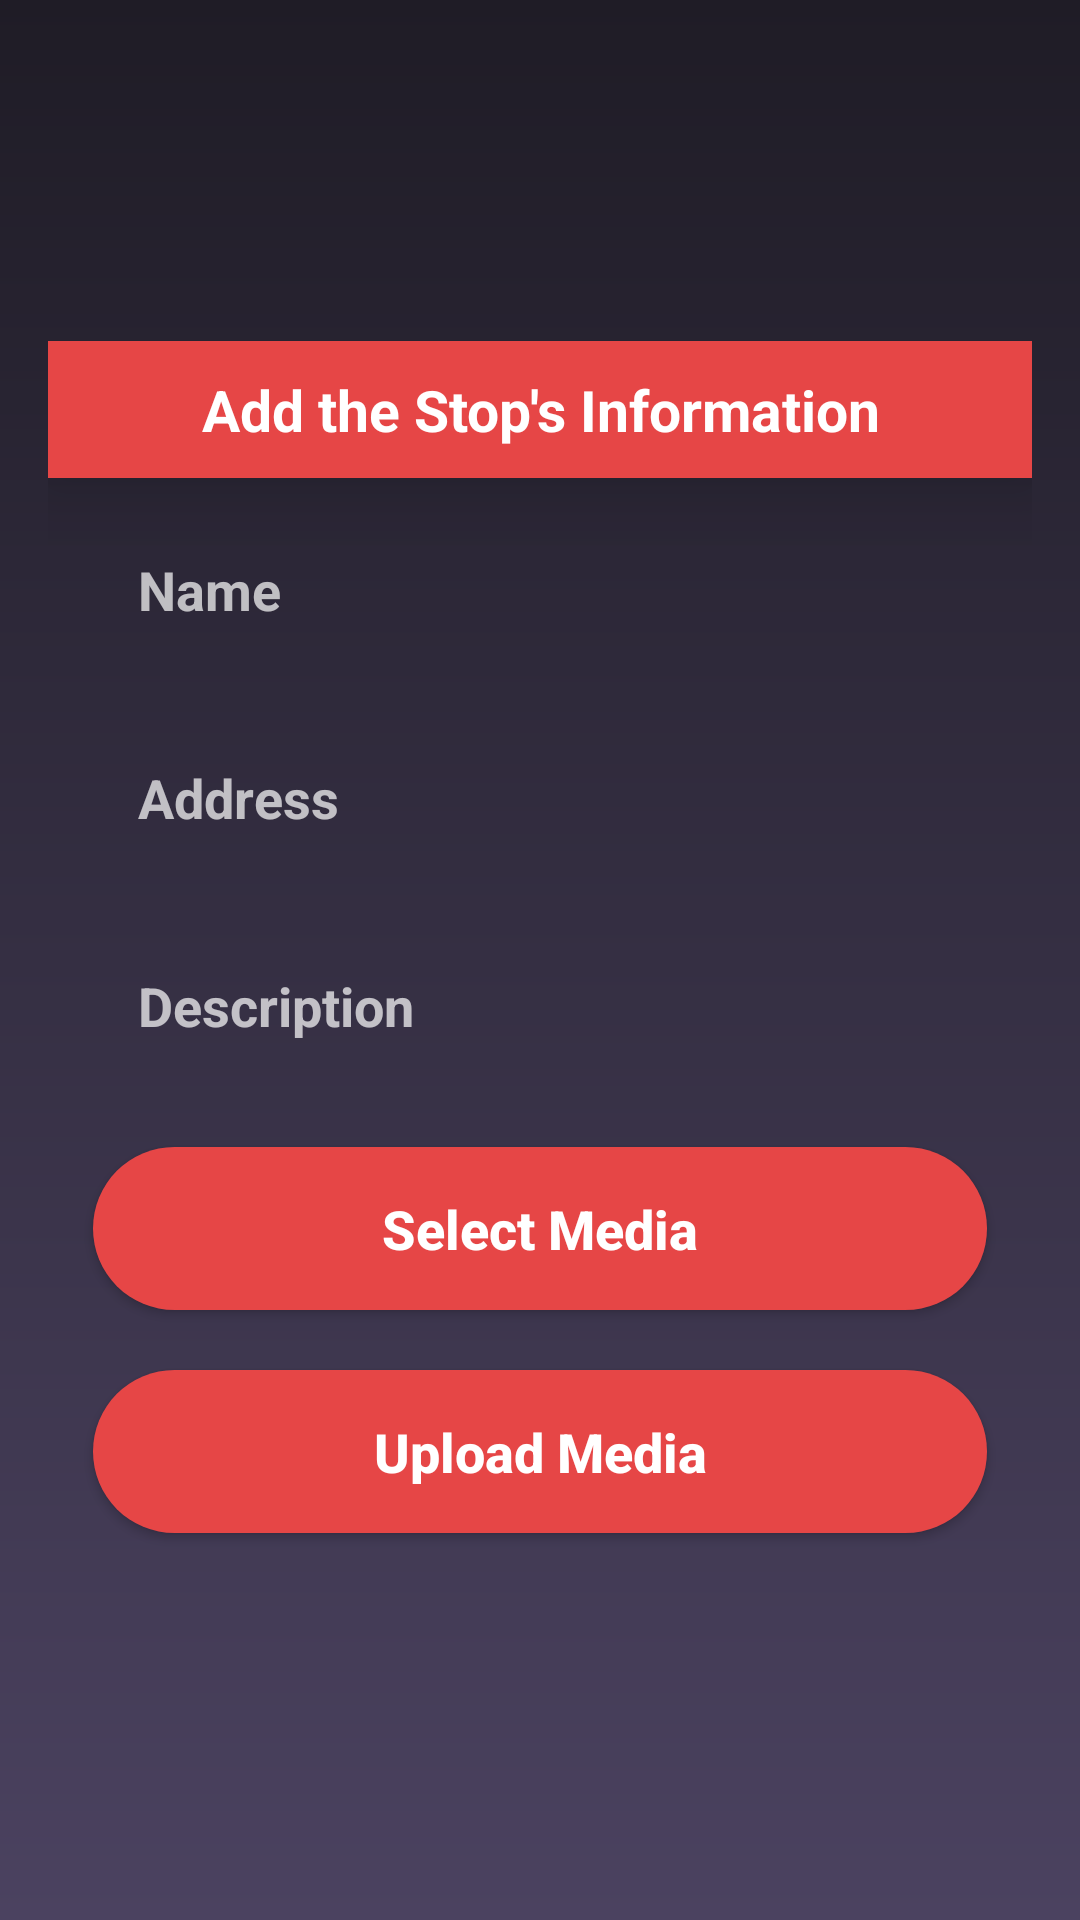

Android layout source for this screen:
<!-- AndroidManifest.xml: application theme Theme.MyApplication -->
<!-- res/layout/add_item.xml -->
<?xml version="1.0" encoding="utf-8"?>
<LinearLayout
    xmlns:android="http://schemas.android.com/apk/res/android"
    android:layout_width="match_parent"
    android:layout_height="match_parent"
    android:orientation="vertical"
    android:background="@drawable/login_background"
    android:gravity="center"
    >


    <LinearLayout
        android:orientation="vertical"
        android:layout_margin="16dp"
        android:layout_width="match_parent"
        android:layout_height="wrap_content">
        <TextView
            android:text="Add the Stop's Information"
            android:textStyle="bold"
            android:textSize="19sp"
            android:textColor="@color/white"
            android:background="@color/colorSecondary"
            android:padding="10dp"
            android:elevation="15dp"
            android:layout_gravity="center"
            android:gravity="center"
            android:layout_width="match_parent"
            android:layout_height="wrap_content"/>
        <EditText
            android:id="@+id/userName"
            android:hint="Name"
            android:background="@drawable/login_edit_background"
            android:inputType="none"
            android:textColor="@color/white"
            android:textSize="18sp"
            android:textStyle="bold"
            android:padding="15dp"
            android:layout_marginLeft="15dp"
            android:layout_marginRight="15dp"
            android:layout_marginTop="10dp"
            android:layout_marginBottom="10dp"
            android:layout_width="match_parent"
            android:layout_height="wrap_content"/>
        <EditText
            android:id="@+id/userNo"
            android:hint="Address "
            android:inputType="none"
            android:background="@drawable/login_edit_background"
            android:textColor="@color/white"
            android:padding="15dp"
            android:textSize="18sp"
            android:textStyle="bold"
            android:layout_marginLeft="15dp"
            android:layout_marginRight="15dp"
            android:layout_marginTop="5dp"
            android:layout_marginBottom="10dp"
            android:layout_width="match_parent"
            android:layout_height="wrap_content"/>
        <EditText
            android:id="@+id/description"
            android:hint="Description"
            android:inputType="none"
            android:background="@drawable/login_edit_background"
            android:textColor="@color/white"
            android:padding="15dp"
            android:textSize="18sp"
            android:textStyle="bold"
            android:layout_marginLeft="15dp"
            android:layout_marginRight="15dp"
            android:layout_marginTop="5dp"
            android:layout_marginBottom="15dp"
            android:layout_width="match_parent"
            android:layout_height="wrap_content"/>

        <Button
            android:id="@+id/select"
            android:layout_width="match_parent"
            android:layout_height="wrap_content"
            android:layout_marginLeft="15dp"
            android:layout_marginTop="5dp"
            android:layout_marginRight="15dp"
            android:layout_marginBottom="15dp"
            android:background="@drawable/button_background"
            android:textAllCaps="false"
            android:text="Select Media"
            android:padding="15dp"
            android:textColor="@color/white"
            android:textSize="18sp"
            android:textStyle="bold" />

        <Button
            android:id="@+id/upload"
            android:textAllCaps="false"
            android:text="Upload Media"
            android:textColor="@color/white"
            android:padding="15dp"
            android:textSize="18sp"
            android:textStyle="bold"
            android:background="@drawable/button_background"
            android:layout_marginLeft="15dp"
            android:layout_marginRight="15dp"
            android:layout_marginTop="5dp"
            android:layout_marginBottom="15dp"
            android:layout_width="match_parent"
            android:layout_height="wrap_content"
            />



    </LinearLayout>

</LinearLayout>
<!-- resources referenced by this layout -->
<resources>
  <color name="colorSecondary">#E64646</color>
  <color name="white">#FFFFFFFF</color>
  <!-- drawable button_background (drawable) -->
  <?xml version="1.0" encoding="utf-8"?>
  <shape xmlns:android="http://schemas.android.com/apk/res/android"
      android:shape="rectangle">
  
      <solid android:color="@color/colorSecondary"/>
      <corners android:radius="30dp"/>
  
  </shape>
  <!-- drawable login_background (drawable) -->
  <?xml version="1.0" encoding="utf-8"?>
  <shape xmlns:android="http://schemas.android.com/apk/res/android"
      android:shape="rectangle">
  
      <gradient android:startColor="@color/colorPrimary"
          android:endColor="@color/colorPrimaryVariant"
          android:angle="270"/>
  
  </shape>
  <style name="Theme.MyApplication" parent="Theme.AppCompat">
          
          <item name="colorPrimary">#1F1C26</item>
          <item name="colorPrimaryVariant">#4B4260</item>
          <item name="colorSecondary">#E64646</item>
          
          <item name="android:statusBarColor" tools:targetApi="l">?attr/colorPrimaryVariant</item>
          
      </style>
  <color name="colorPrimary">#1F1C26</color>
  <color name="colorPrimaryVariant">#4B4260</color>
</resources>
